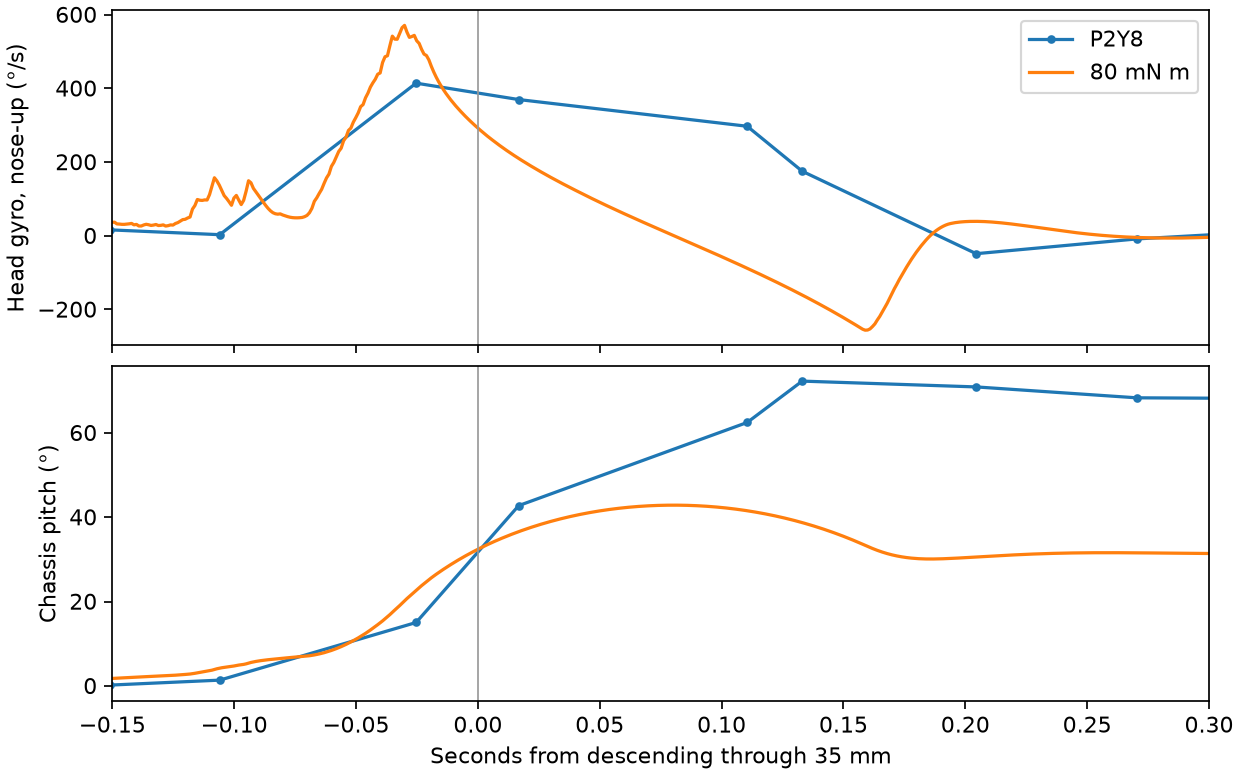

The data file committed next to this chart (first rows):
case, crossing_bracket_s, gyro_before_deg_s, gyro_after_deg_s, pitch_at_35mm_deg, additional_peak_pitch_in_300ms_deg
P2Y8, 0.04209, 414.1, 369.6, 31.71, 40.55
30 mN m, , , , , 
80 mN m, 0.001, 292.8, 287, 32.38, 10.46
